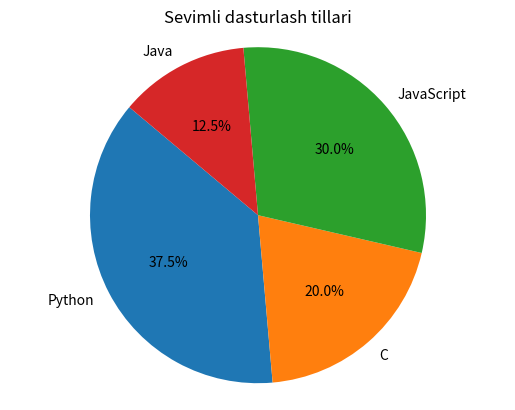

Generate this figure with matplotlib:
import matplotlib.pyplot as plt

tillar = ["Python", "C", "JavaScript", "Java"]
oquvchilar = [15, 8, 12, 5]

plt.pie(oquvchilar, labels=tillar, autopct="%1.1f%%", startangle=140)
plt.title("Sevimli dasturlash tillari")
plt.axis("equal") 
plt.show()
